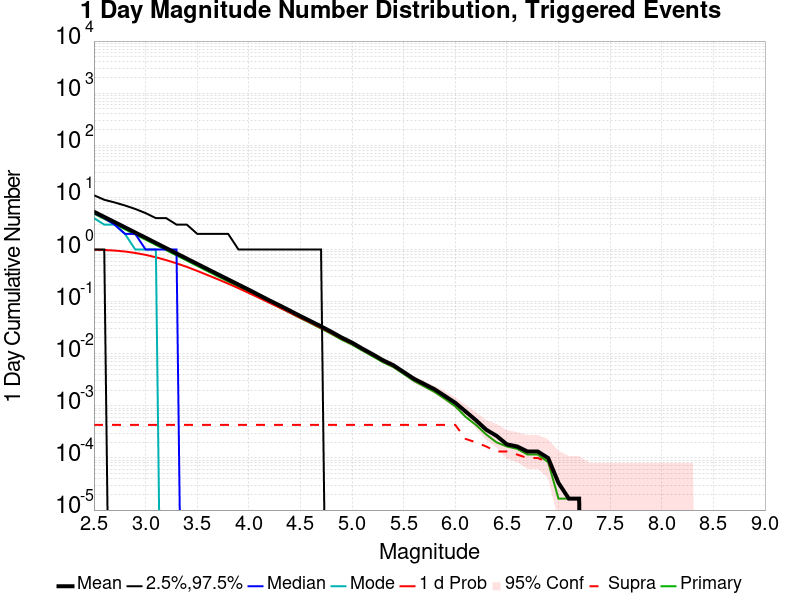

The data file committed next to this chart (first rows):
Mag, Mean, 2.5 %ile, 97.5 %ile, Median, Mode, 1 d Probability, 1 d Supra-Seis Prob, Primary Aftershocks Mean
2.5, 5.31, 1.0, 11.0, 5.0, 4.0, 0.9921, 4.3155675E-4, 4.862
2.6, 4.221, 1.0, 9.0, 4.0, 3.0, 0.9789, 4.3155675E-4, 3.866
2.7, 3.359, 0.0, 8.0, 3.0, 3.0, 0.9548, 4.3155675E-4, 3.077
2.8, 2.67, 0.0, 7.0, 2.0, 2.0, 0.9156, 4.3155675E-4, 2.445
2.9, 2.119, 0.0, 6.0, 2.0, 1.0, 0.859, 4.3155675E-4, 1.939
3.0, 1.686, 0.0, 5.0, 1.0, 1.0, 0.79, 4.3155675E-4, 1.544
3.1, 1.337, 0.0, 4.0, 1.0, 1.0, 0.7098, 4.3155675E-4, 1.224
3.2, 1.062, 0.0, 4.0, 1.0, 0.0, 0.6253, 4.3155675E-4, 0.9713
3.3, 0.8409, 0.0, 3.0, 1.0, 0.0, 0.5425, 4.3155675E-4, 0.7694
3.4, 0.6684, 0.0, 3.0, 0.0, 0.0, 0.4639, 4.3155675E-4, 0.6119
3.5, 0.5305, 0.0, 2.0, 0.0, 0.0, 0.3889, 4.3155675E-4, 0.4849
3.6, 0.4211, 0.0, 2.0, 0.0, 0.0, 0.3234, 4.3155675E-4, 0.3848
3.7, 0.3347, 0.0, 2.0, 0.0, 0.0, 0.2687, 4.3155675E-4, 0.3063
3.8, 0.2662, 0.0, 2.0, 0.0, 0.0, 0.2215, 4.3155675E-4, 0.2443
3.9, 0.2122, 0.0, 1.0, 0.0, 0.0, 0.1809, 4.3155675E-4, 0.1944
4.0, 0.169, 0.0, 1.0, 0.0, 0.0, 0.1465, 4.3155675E-4, 0.1549
4.1, 0.1334, 0.0, 1.0, 0.0, 0.0, 0.1181, 4.3155675E-4, 0.1221
4.2, 0.1055, 0.0, 1.0, 0.0, 0.0, 0.09513, 4.3155675E-4, 0.09662
4.3, 0.08424, 0.0, 1.0, 0.0, 0.0, 0.07665, 4.3155675E-4, 0.07687
4.4, 0.06687, 0.0, 1.0, 0.0, 0.0, 0.06123, 4.3155675E-4, 0.06083
4.5, 0.05277, 0.0, 1.0, 0.0, 0.0, 0.04883, 4.3155675E-4, 0.04814
4.6, 0.04209, 0.0, 1.0, 0.0, 0.0, 0.03921, 4.3155675E-4, 0.03836
4.7, 0.03353, 0.0, 1.0, 0.0, 0.0, 0.0312, 4.3155675E-4, 0.03039
4.8, 0.02634, 0.0, 0.0, 0.0, 0.0, 0.02476, 4.3155675E-4, 0.02397
4.9, 0.02043, 0.0, 0.0, 0.0, 0.0, 0.01932, 4.3155675E-4, 0.01851
5.0, 0.01633, 0.0, 0.0, 0.0, 0.0, 0.01555, 4.3155675E-4, 0.01492
5.1, 0.01253, 0.0, 0.0, 0.0, 0.0, 0.01198, 4.3155675E-4, 0.01149
5.2, 0.00976, 0.0, 0.0, 0.0, 0.0, 0.009328, 4.3155675E-4, 0.008897
5.3, 0.007502, 0.0, 0.0, 0.0, 0.0, 0.007187, 4.3155675E-4, 0.006855
5.4, 0.006025, 0.0, 0.0, 0.0, 0.0, 0.005793, 4.3155675E-4, 0.005544
5.5, 0.004465, 0.0, 0.0, 0.0, 0.0, 0.004316, 4.3155675E-4, 0.004083
5.6, 0.003303, 0.0, 0.0, 0.0, 0.0, 0.003187, 4.3155675E-4, 0.003004
5.7, 0.002623, 0.0, 0.0, 0.0, 0.0, 0.00254, 4.3155675E-4, 0.002357
5.8, 0.002075, 0.0, 0.0, 0.0, 0.0, 0.002042, 4.3155675E-4, 0.001842
5.9, 0.001544, 0.0, 0.0, 0.0, 0.0, 0.001544, 4.3155675E-4, 0.001361
6.0, 0.001145, 0.0, 0.0, 0.0, 0.0, 0.001145, 4.3155675E-4, 9.793019E-4
6.1, 7.8012183E-4, 0.0, 0.0, 0.0, 0.0, 7.8012183E-4, 2.3237671E-4, 6.1413844E-4
6.2, 5.3114677E-4, 0.0, 0.0, 0.0, 0.0, 5.3114677E-4, 1.9918004E-4, 4.3155675E-4
6.3, 3.4856508E-4, 0.0, 0.0, 0.0, 0.0, 3.4856508E-4, 1.6598337E-4, 2.8217174E-4
6.4, 2.6557338E-4, 0.0, 0.0, 0.0, 0.0, 2.6557338E-4, 1.3278669E-4, 1.9918004E-4
6.5, 1.825817E-4, 0.0, 0.0, 0.0, 0.0, 1.825817E-4, 1.3278669E-4, 1.6598337E-4
6.6, 1.6598337E-4, 0.0, 0.0, 0.0, 0.0, 1.6598337E-4, 1.16188356E-4, 1.4938503E-4
6.7, 1.3278669E-4, 0.0, 0.0, 0.0, 0.0, 1.3278669E-4, 9.959002E-5, 1.16188356E-4
6.8, 1.3278669E-4, 0.0, 0.0, 0.0, 0.0, 1.3278669E-4, 9.959002E-5, 1.16188356E-4
6.9, 9.959002E-5, 0.0, 0.0, 0.0, 0.0, 9.959002E-5, 8.299168E-5, 8.299168E-5
7.0, 3.3196673E-5, 0.0, 0.0, 0.0, 0.0, 3.3196673E-5, 3.3196673E-5, 1.6598337E-5
7.1, 1.6598337E-5, 0.0, 0.0, 0.0, 0.0, 1.6598337E-5, 1.6598337E-5, 1.6598337E-5
7.2, 1.6598337E-5, 0.0, 0.0, 0.0, 0.0, 1.6598337E-5, 1.6598337E-5, 1.6598337E-5
7.3, 0.0, 0.0, 0.0, 0.0, 0.0, 0.0, 0.0, 0.0
7.4, 0.0, 0.0, 0.0, 0.0, 0.0, 0.0, 0.0, 0.0
7.5, 0.0, 0.0, 0.0, 0.0, 0.0, 0.0, 0.0, 0.0
7.6, 0.0, 0.0, 0.0, 0.0, 0.0, 0.0, 0.0, 0.0
7.7, 0.0, 0.0, 0.0, 0.0, 0.0, 0.0, 0.0, 0.0
7.8, 0.0, 0.0, 0.0, 0.0, 0.0, 0.0, 0.0, 0.0
7.9, 0.0, 0.0, 0.0, 0.0, 0.0, 0.0, 0.0, 0.0
8.0, 0.0, 0.0, 0.0, 0.0, 0.0, 0.0, 0.0, 0.0
8.1, 0.0, 0.0, 0.0, 0.0, 0.0, 0.0, 0.0, 0.0
8.2, 0.0, 0.0, 0.0, 0.0, 0.0, 0.0, 0.0, 0.0
8.3, 0.0, 0.0, 0.0, 0.0, 0.0, 0.0, 0.0, 0.0
8.4, 0.0, 0.0, 0.0, 0.0, 0.0, 0.0, 0.0, 0.0
... 6 more rows
